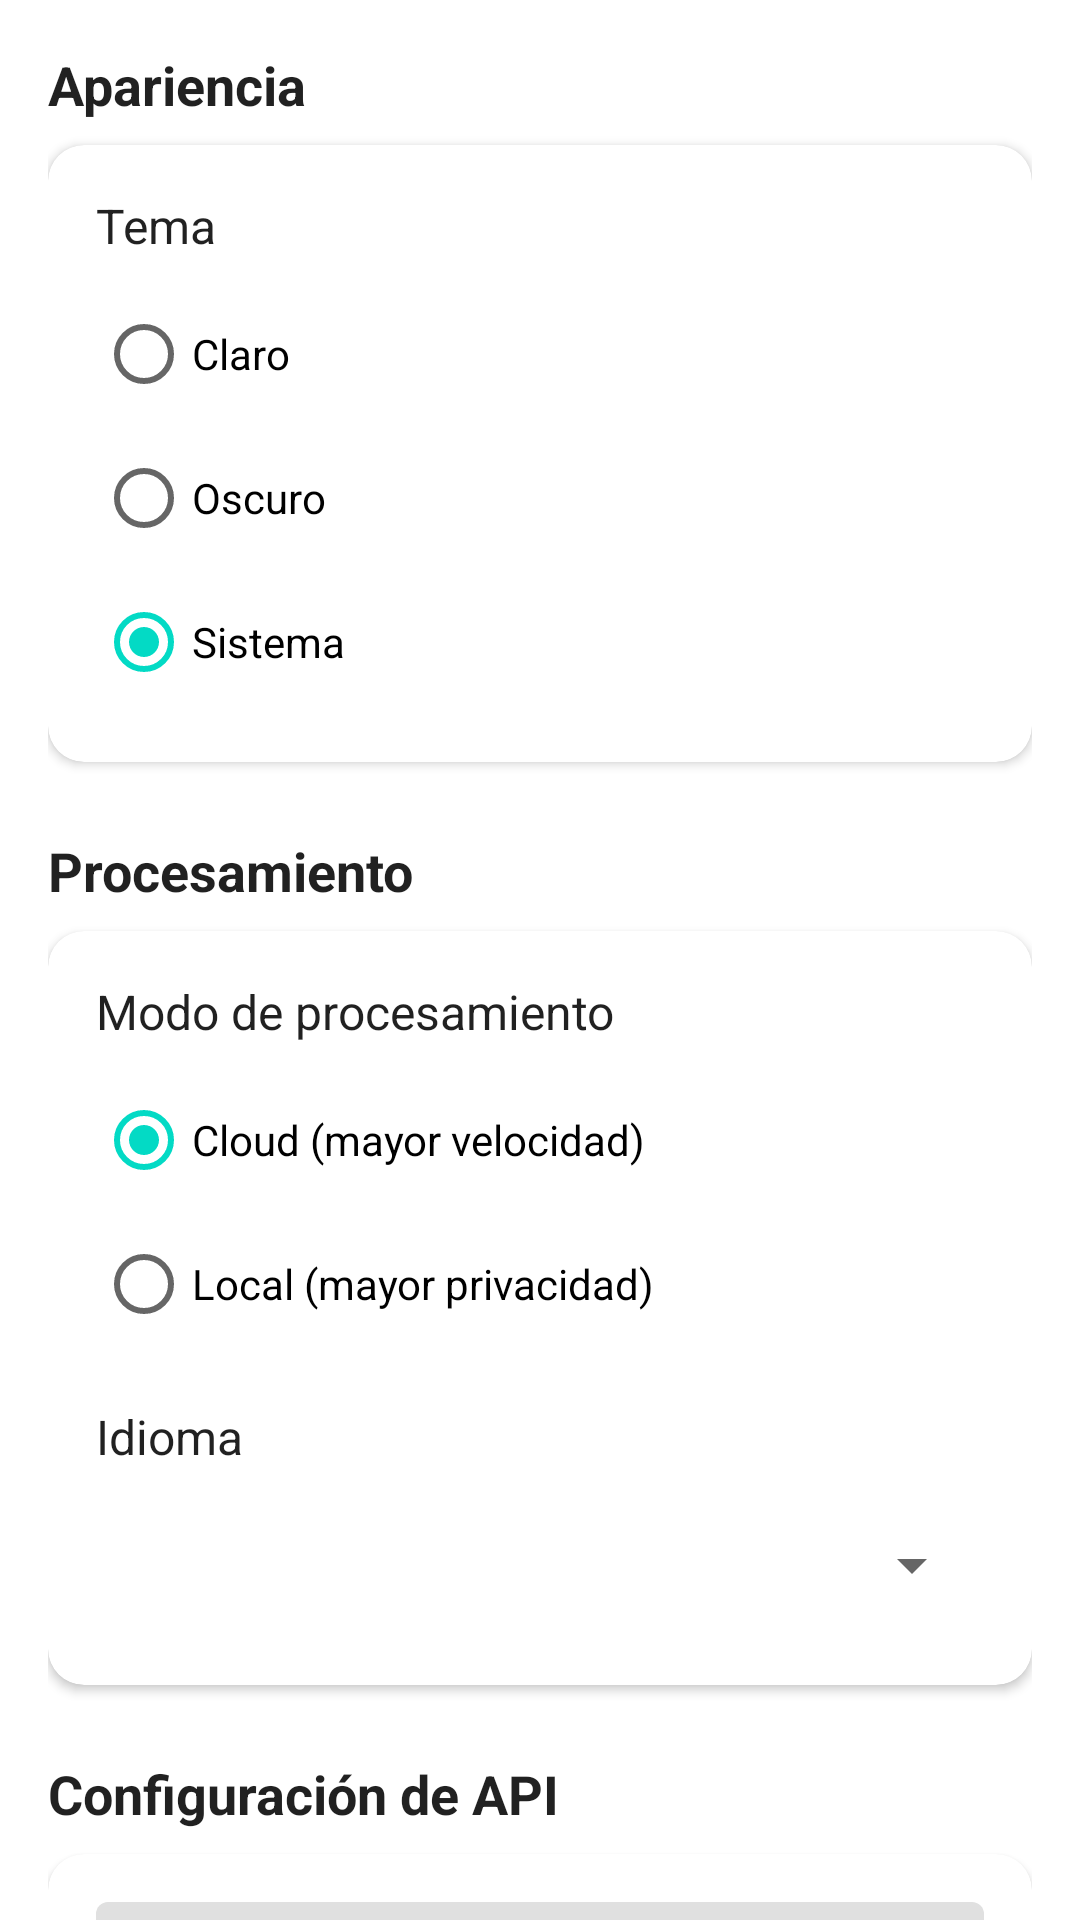

Reconstruct the res/layout file that produces this screen, plus the resources it refers to.
<!-- AndroidManifest.xml: application theme Theme.NeuraMirror -->
<!-- res/layout/fragment_settings.xml -->
<?xml version="1.0" encoding="utf-8"?>
<androidx.constraintlayout.widget.ConstraintLayout xmlns:android="http://schemas.android.com/apk/res/android"
    xmlns:app="http://schemas.android.com/apk/res-auto"
    android:layout_width="match_parent"
    android:layout_height="match_parent">

    <androidx.core.widget.NestedScrollView
        android:layout_width="match_parent"
        android:layout_height="match_parent">

        <LinearLayout
            android:layout_width="match_parent"
            android:layout_height="wrap_content"
            android:orientation="vertical"
            android:padding="16dp">

            
            <TextView
                style="@style/Widget.NeuraMirror.TextView.Subtitle"
                android:layout_width="match_parent"
                android:layout_height="wrap_content"
                android:text="@string/appearance" />

            <com.google.android.material.card.MaterialCardView
                android:layout_width="match_parent"
                android:layout_height="wrap_content"
                android:layout_marginTop="8dp"
                app:cardCornerRadius="12dp"
                app:cardElevation="2dp">

                <LinearLayout
                    android:layout_width="match_parent"
                    android:layout_height="wrap_content"
                    android:orientation="vertical"
                    android:padding="16dp">

                    
                    <TextView
                        android:layout_width="match_parent"
                        android:layout_height="wrap_content"
                        android:text="@string/theme"
                        android:textColor="@color/text_primary"
                        android:textSize="16sp" />

                    <RadioGroup
                        android:id="@+id/rgTheme"
                        android:layout_width="match_parent"
                        android:layout_height="wrap_content"
                        android:layout_marginTop="8dp"
                        android:orientation="vertical">

                        <RadioButton
                            android:id="@+id/rbThemeLight"
                            android:layout_width="match_parent"
                            android:layout_height="wrap_content"
                            android:text="@string/theme_light" />

                        <RadioButton
                            android:id="@+id/rbThemeDark"
                            android:layout_width="match_parent"
                            android:layout_height="wrap_content"
                            android:text="@string/theme_dark" />

                        <RadioButton
                            android:id="@+id/rbThemeSystem"
                            android:layout_width="match_parent"
                            android:layout_height="wrap_content"
                            android:checked="true"
                            android:text="@string/theme_system" />

                    </RadioGroup>

                </LinearLayout>

            </com.google.android.material.card.MaterialCardView>

            
            <TextView
                style="@style/Widget.NeuraMirror.TextView.Subtitle"
                android:layout_width="match_parent"
                android:layout_height="wrap_content"
                android:layout_marginTop="24dp"
                android:text="@string/processing_settings" />

            <com.google.android.material.card.MaterialCardView
                android:layout_width="match_parent"
                android:layout_height="wrap_content"
                android:layout_marginTop="8dp"
                app:cardCornerRadius="12dp"
                app:cardElevation="2dp">

                <LinearLayout
                    android:layout_width="match_parent"
                    android:layout_height="wrap_content"
                    android:orientation="vertical"
                    android:padding="16dp">

                    
                    <TextView
                        android:layout_width="match_parent"
                        android:layout_height="wrap_content"
                        android:text="@string/processing_mode"
                        android:textColor="@color/text_primary"
                        android:textSize="16sp" />

                    <RadioGroup
                        android:id="@+id/rgProcessingMode"
                        android:layout_width="match_parent"
                        android:layout_height="wrap_content"
                        android:layout_marginTop="8dp"
                        android:orientation="vertical">

                        <RadioButton
                            android:id="@+id/rbProcessingCloud"
                            android:layout_width="match_parent"
                            android:layout_height="wrap_content"
                            android:checked="true"
                            android:text="@string/processing_cloud" />

                        <RadioButton
                            android:id="@+id/rbProcessingLocal"
                            android:layout_width="match_parent"
                            android:layout_height="wrap_content"
                            android:text="@string/processing_local" />

                    </RadioGroup>

                    
                    <TextView
                        android:layout_width="match_parent"
                        android:layout_height="wrap_content"
                        android:layout_marginTop="16dp"
                        android:text="@string/language_settings"
                        android:textColor="@color/text_primary"
                        android:textSize="16sp" />

                    <Spinner
                        android:id="@+id/spinnerLanguage"
                        android:layout_width="match_parent"
                        android:layout_height="wrap_content"
                        android:layout_marginTop="8dp"
                        android:minHeight="48dp" />

                </LinearLayout>

            </com.google.android.material.card.MaterialCardView>

            
            <TextView
                style="@style/Widget.NeuraMirror.TextView.Subtitle"
                android:layout_width="match_parent"
                android:layout_height="wrap_content"
                android:layout_marginTop="24dp"
                android:text="@string/api_settings" />

            <com.google.android.material.card.MaterialCardView
                android:layout_width="match_parent"
                android:layout_height="wrap_content"
                android:layout_marginTop="8dp"
                app:cardCornerRadius="12dp"
                app:cardElevation="2dp">

                <LinearLayout
                    android:layout_width="match_parent"
                    android:layout_height="wrap_content"
                    android:orientation="vertical"
                    android:padding="16dp">

                    
                    <com.google.android.material.textfield.TextInputLayout
                        android:id="@+id/tilApiKey"
                        android:layout_width="match_parent"
                        android:layout_height="wrap_content"
                        android:hint="@string/api_key"
                        app:endIconMode="password_toggle">

                        <com.google.android.material.textfield.TextInputEditText
                            android:id="@+id/etApiKey"
                            android:layout_width="match_parent"
                            android:layout_height="wrap_content"
                            android:inputType="textPassword" />

                    </com.google.android.material.textfield.TextInputLayout>

                    <TextView
                        android:layout_width="match_parent"
                        android:layout_height="wrap_content"
                        android:layout_marginTop="8dp"
                        android:text="@string/api_key_description"
                        android:textColor="@color/text_secondary"
                        android:textSize="14sp" />

                </LinearLayout>

            </com.google.android.material.card.MaterialCardView>

            
            <TextView
                style="@style/Widget.NeuraMirror.TextView.Subtitle"
                android:layout_width="match_parent"
                android:layout_height="wrap_content"
                android:layout_marginTop="24dp"
                android:text="@string/advanced_settings" />

            <com.google.android.material.card.MaterialCardView
                android:layout_width="match_parent"
                android:layout_height="wrap_content"
                android:layout_marginTop="8dp"
                android:layout_marginBottom="16dp"
                app:cardCornerRadius="12dp"
                app:cardElevation="2dp">

                <LinearLayout
                    android:layout_width="match_parent"
                    android:layout_height="wrap_content"
                    android:orientation="vertical"
                    android:padding="16dp">

                    
                    <Button
                        android:id="@+id/btnClearCache"
                        android:layout_width="match_parent"
                        android:layout_height="wrap_content"
                        android:text="@string/clear_cache" />

                    
                    <Button
                        android:id="@+id/btnResetSettings"
                        android:layout_width="match_parent"
                        android:layout_height="wrap_content"
                        android:layout_marginTop="8dp"
                        android:text="@string/reset_settings"
                        style="?attr/materialButtonOutlinedStyle" />

                </LinearLayout>

            </com.google.android.material.card.MaterialCardView>

            
            <Button
                android:id="@+id/btnSaveSettings"
                android:layout_width="match_parent"
                android:layout_height="wrap_content"
                android:layout_marginTop="16dp"
                android:text="@string/save_settings" />

        </LinearLayout>

    </androidx.core.widget.NestedScrollView>

</androidx.constraintlayout.widget.ConstraintLayout>
<!-- resources referenced by this layout -->
<resources>
  <color name="text_primary">#DE000000</color>
  <color name="text_secondary">#99000000</color>
  <string name="advanced_settings">Avanzado</string>
  <string name="api_key">Clave API (opcional)</string>
  <string name="api_key_description">Introduce tu clave API de MiniMax para aumentar los límites de uso</string>
  <string name="api_settings">Configuración de API</string>
  <string name="appearance">Apariencia</string>
  <string name="clear_cache">Limpiar caché</string>
  <string name="language_settings">Idioma</string>
  <string name="processing_cloud">Cloud (mayor velocidad)</string>
  <string name="processing_local">Local (mayor privacidad)</string>
  <string name="processing_mode">Modo de procesamiento</string>
  <string name="processing_settings">Procesamiento</string>
  <string name="reset_settings">Restablecer configuración</string>
  <string name="save_settings">Guardar configuración</string>
  <string name="theme">Tema</string>
  <string name="theme_dark">Oscuro</string>
  <string name="theme_light">Claro</string>
  <string name="theme_system">Sistema</string>
  <style name="Widget.NeuraMirror.TextView.Subtitle" parent="Widget.MaterialComponents.TextView">
          <item name="android:textSize">18sp</item>
          <item name="android:textStyle">bold</item>
          <item name="android:textColor">@color/text_primary</item>
      </style>
  <color name="primary">#FF6200EE</color>
  <color name="primary_variant">#FF3700B3</color>
  <color name="on_primary">#FFFFFFFF</color>
  <color name="secondary">#FF03DAC5</color>
  <color name="secondary_variant">#FF018786</color>
  <color name="on_secondary">#FF000000</color>
  <color name="background">#FFFAFAFA</color>
  <color name="surface">#FFFFFFFF</color>
  <color name="on_background">#FF000000</color>
  <color name="on_surface">#FF000000</color>
  <color name="error">#FFB00020</color>
  <color name="on_error">#FFFFFFFF</color>
  <style name="ShapeAppearance.NeuraMirror.SmallComponent" parent="ShapeAppearance.MaterialComponents.SmallComponent">
          <item name="cornerFamily">rounded</item>
          <item name="cornerSize">8dp</item>
      </style>
  <style name="ShapeAppearance.NeuraMirror.MediumComponent" parent="ShapeAppearance.MaterialComponents.MediumComponent">
          <item name="cornerFamily">rounded</item>
          <item name="cornerSize">12dp</item>
      </style>
  <style name="ShapeAppearance.NeuraMirror.LargeComponent" parent="ShapeAppearance.MaterialComponents.LargeComponent">
          <item name="cornerFamily">rounded</item>
          <item name="cornerSize">16dp</item>
      </style>
</resources>
